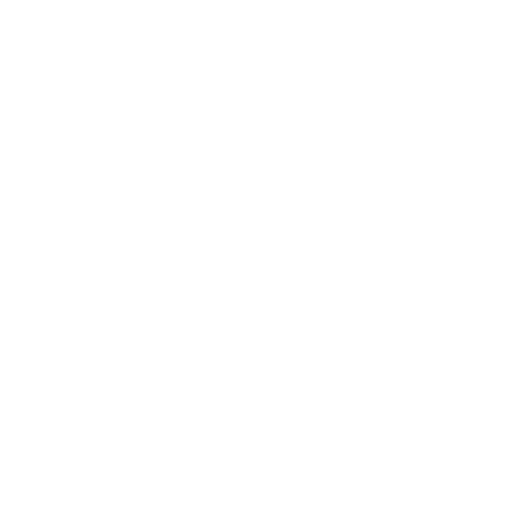
t = 0.00 s
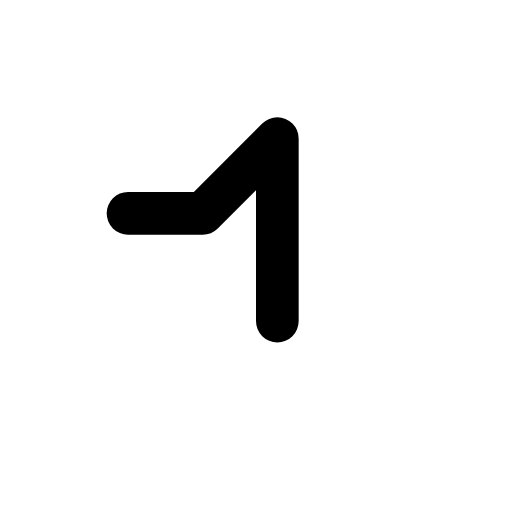
t = 0.20 s
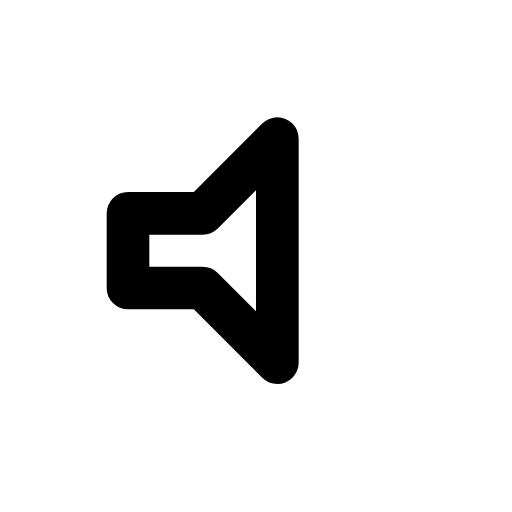
t = 0.40 s
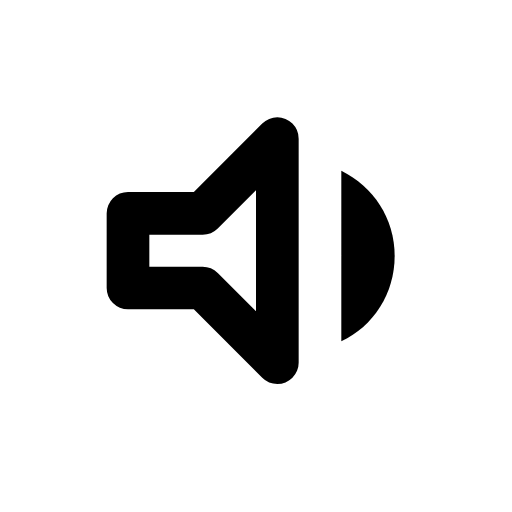
t = 0.60 s
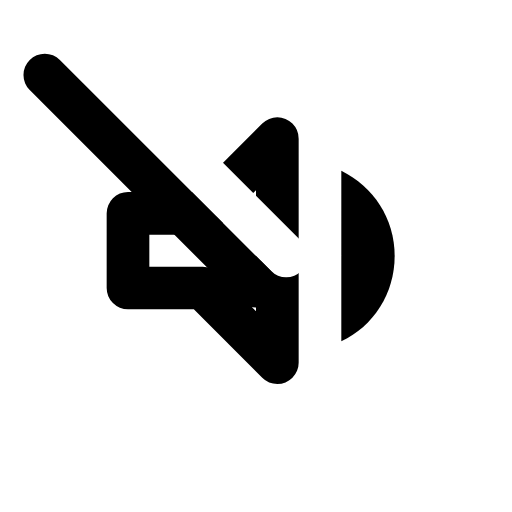
t = 0.80 s
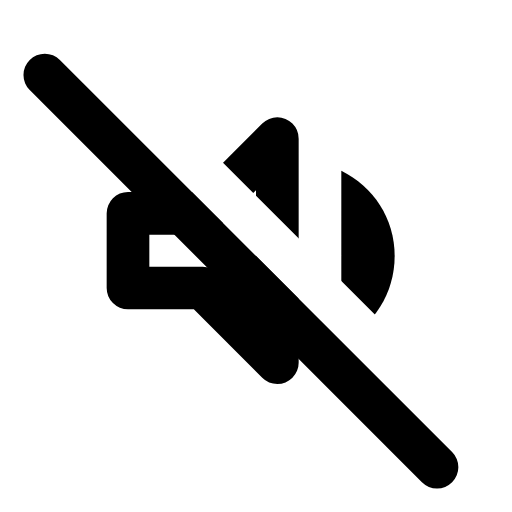
t = 1.00 s

The animated SVG that drew these frames (rendered in a browser with its animation timeline set to each time). Animation: 4 SMIL elements (animate=4); one cycle of 1.00 s.

<svg xmlns="http://www.w3.org/2000/svg" width="24" height="24" viewBox="0 0 24 24"><defs><mask id="SVGqoPd5dSE"><path fill="none" stroke="#fff" stroke-dasharray="34" stroke-linecap="round" stroke-linejoin="round" stroke-width="2" d="M6 10h3.5l3.5 -3.5v10.5l-3.5 -3.5h-3.5Z"><animate fill="freeze" attributeName="stroke-dashoffset" dur="0.4s" values="34;0"/></path><path fill="#fff" d="M16 12c0 0 0 0 0 0c0 0 0 0 0 0Z"><animate fill="freeze" attributeName="d" begin="0.4s" dur="0.2s" to="M16 16c1.5 -0.71 2.5 -2.24 2.5 -4c0 -1.77 -1 -3.26 -2.5 -4Z"/></path><path fill="none" stroke="#000" stroke-dasharray="28" stroke-dashoffset="28" stroke-linecap="round" stroke-linejoin="round" stroke-width="2" d="M-1 11h26" transform="rotate(45 12 12)"><animate fill="freeze" attributeName="stroke-dashoffset" begin="0.6s" dur="0.4s" to="0"/></path></mask></defs><path fill="currentColor" d="M0 0h24v24H0z" mask="url(#SVGqoPd5dSE)"/><path fill="none" stroke="currentColor" stroke-dasharray="28" stroke-dashoffset="28" stroke-linecap="round" stroke-linejoin="round" stroke-width="2" d="M-1 13h26" transform="rotate(45 12 12)"><animate fill="freeze" attributeName="stroke-dashoffset" begin="0.6s" dur="0.4s" to="0"/></path></svg>
